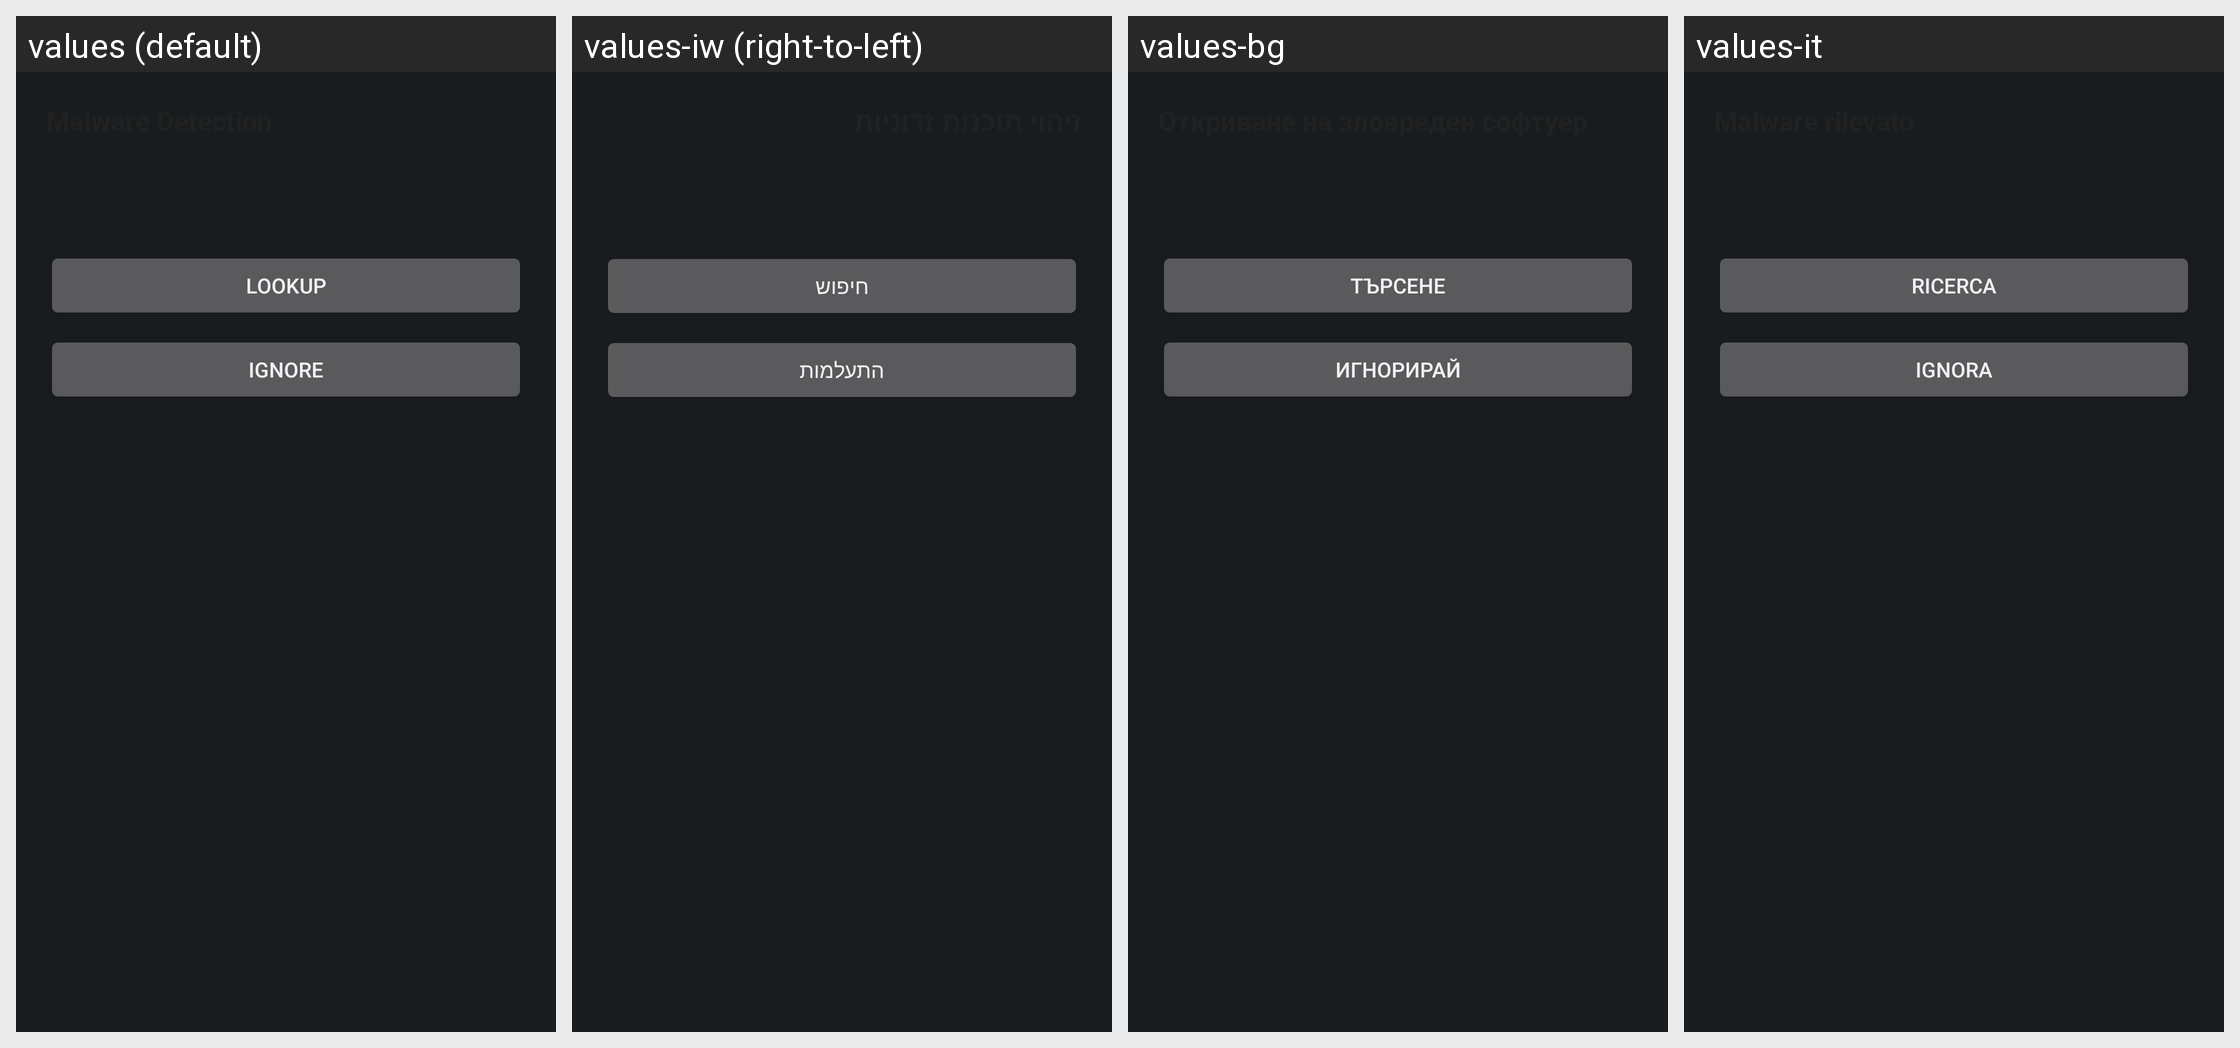

Locale-by-locale string values for the Android screen shown in this grid:
Android screen res/layout/dialog_threat_detail.xml rendered under 4 locales, left to right: values (default), values-iw (right-to-left), values-bg, values-it. Device: Nexus 5 (rendered at 1080×1920; each locale shown at half size, 540×960, under a caption strip naming it); theme android:Theme.DeviceDefault.
Other locales in the repository, not shown: values-af, values-ar, values-cs, values-de, values-el, values-es, values-et, values-fi, values-fr, values-gl, values-hr, values-in, values-ja, values-pl, values-pt, values-pt-rBR, values-ro, values-ru, values-sk, values-ta, values-tr, values-uk, values-zh-rCN, values-zh-rTW.
Strings drawn on this screen, with the default value and each locale's value (text and hints the layout hard-codes, and strings that could not be matched under every locale, appear in the picture but are not listed):

lookupVT
  values: Lookup
  values-iw: חיפוש
  values-bg: Търсене
  values-it: Ricerca

ignoreDetection
  values: Ignore
  values-iw: התעלמות
  values-bg: Игнорирай
  values-it: Ignora
